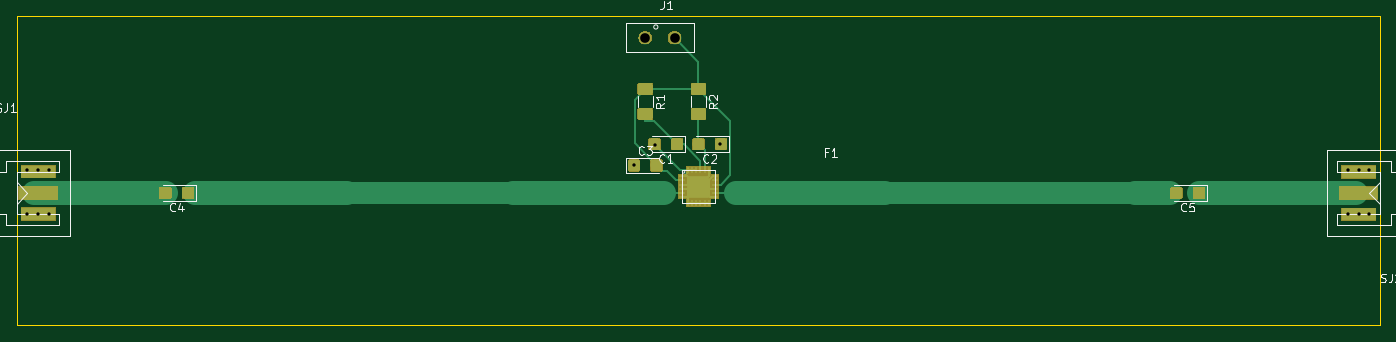
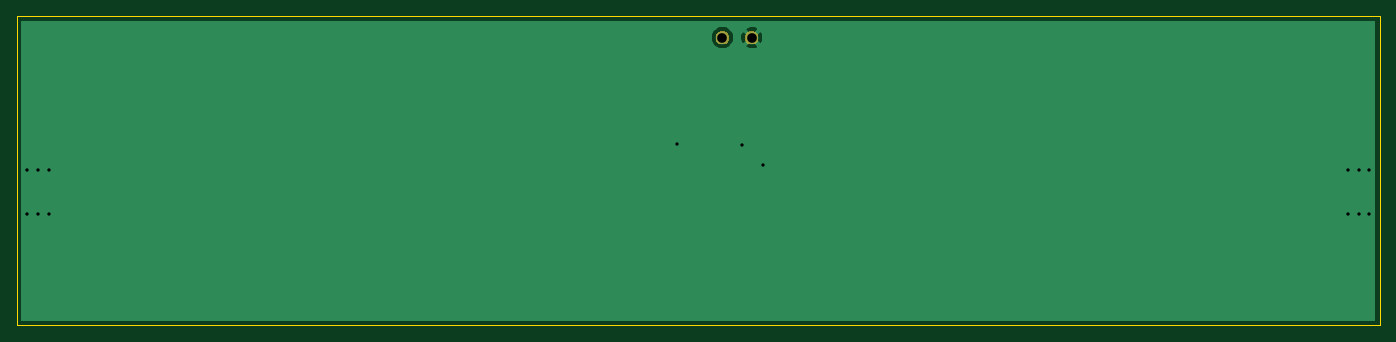
Circuit board: 10 layer files. Board 162.6 x 36.8 mm.
- bottom_copper: match_attenuator-B_Cu.gbr (5913 bytes)
- bottom_mask: match_attenuator-B_Mask.gbr (2367 bytes)
- paste: match_attenuator-B_Paste.gbr (540 bytes)
- bottom_silk: match_attenuator-B_SilkS.gbr (541 bytes)
- outline: match_attenuator-Edge_Cuts.gbr (787 bytes)
- top_copper: match_attenuator-F_Cu.gbr (32242 bytes)
- top_mask: match_attenuator-F_Mask.gbr (18552 bytes)
- paste: match_attenuator-F_Paste.gbr (27627 bytes)
- top_silk: match_attenuator-F_SilkS.gbr (11044 bytes)
- drill: match_attenuator.drl (535 bytes)

=== bottom_copper: match_attenuator-B_Cu.gbr ===
G04 #@! TF.GenerationSoftware,KiCad,Pcbnew,5.1.2-f72e74a~84~ubuntu18.04.1*
G04 #@! TF.CreationDate,2019-07-26T18:37:53+02:00*
G04 #@! TF.ProjectId,match_attenuator,6d617463-685f-4617-9474-656e7561746f,rev?*
G04 #@! TF.SameCoordinates,Original*
G04 #@! TF.FileFunction,Copper,L2,Bot*
G04 #@! TF.FilePolarity,Positive*
%FSLAX46Y46*%
G04 Gerber Fmt 4.6, Leading zero omitted, Abs format (unit mm)*
G04 Created by KiCad (PCBNEW 5.1.2-f72e74a~84~ubuntu18.04.1) date 2019-07-26 18:37:53*
%MOMM*%
%LPD*%
G04 APERTURE LIST*
%ADD10C,1.524000*%
%ADD11C,0.800000*%
%ADD12C,0.254000*%
G04 APERTURE END LIST*
D10*
X143510000Y-109220000D03*
X147010000Y-109220000D03*
D11*
X152400000Y-121920000D03*
X229870000Y-130200000D03*
X228600000Y-130200000D03*
X227330000Y-130200000D03*
X229870000Y-125000000D03*
X228600000Y-125000000D03*
X227330000Y-125000000D03*
X72390000Y-125000000D03*
X71120000Y-125000000D03*
X69850000Y-125000000D03*
X72390000Y-130200000D03*
X71120000Y-130200000D03*
X69850000Y-130200000D03*
X142200000Y-124420000D03*
X144700000Y-122000000D03*
D12*
G36*
X230480000Y-139732418D02*
G01*
X230480001Y-139732428D01*
X230480000Y-142850000D01*
X69240000Y-142850000D01*
X69240000Y-110185565D01*
X142724040Y-110185565D01*
X142791020Y-110425656D01*
X143040048Y-110542756D01*
X143307135Y-110609023D01*
X143582017Y-110621910D01*
X143854133Y-110580922D01*
X144113023Y-110487636D01*
X144228980Y-110425656D01*
X144295960Y-110185565D01*
X143510000Y-109399605D01*
X142724040Y-110185565D01*
X69240000Y-110185565D01*
X69240000Y-109292017D01*
X142108090Y-109292017D01*
X142149078Y-109564133D01*
X142242364Y-109823023D01*
X142304344Y-109938980D01*
X142544435Y-110005960D01*
X143330395Y-109220000D01*
X143689605Y-109220000D01*
X144475565Y-110005960D01*
X144715656Y-109938980D01*
X144832756Y-109689952D01*
X144899023Y-109422865D01*
X144911910Y-109147983D01*
X144902033Y-109082408D01*
X145613000Y-109082408D01*
X145613000Y-109357592D01*
X145666686Y-109627490D01*
X145771995Y-109881727D01*
X145924880Y-110110535D01*
X146119465Y-110305120D01*
X146348273Y-110458005D01*
X146602510Y-110563314D01*
X146872408Y-110617000D01*
X147147592Y-110617000D01*
X147417490Y-110563314D01*
X147671727Y-110458005D01*
X147900535Y-110305120D01*
X148095120Y-110110535D01*
X148248005Y-109881727D01*
X148353314Y-109627490D01*
X148407000Y-109357592D01*
X148407000Y-109082408D01*
X148353314Y-108812510D01*
X148248005Y-108558273D01*
X148095120Y-108329465D01*
X147900535Y-108134880D01*
X147671727Y-107981995D01*
X147417490Y-107876686D01*
X147147592Y-107823000D01*
X146872408Y-107823000D01*
X146602510Y-107876686D01*
X146348273Y-107981995D01*
X146119465Y-108134880D01*
X145924880Y-108329465D01*
X145771995Y-108558273D01*
X145666686Y-108812510D01*
X145613000Y-109082408D01*
X144902033Y-109082408D01*
X144870922Y-108875867D01*
X144777636Y-108616977D01*
X144715656Y-108501020D01*
X144475565Y-108434040D01*
X143689605Y-109220000D01*
X143330395Y-109220000D01*
X142544435Y-108434040D01*
X142304344Y-108501020D01*
X142187244Y-108750048D01*
X142120977Y-109017135D01*
X142108090Y-109292017D01*
X69240000Y-109292017D01*
X69240000Y-108254435D01*
X142724040Y-108254435D01*
X143510000Y-109040395D01*
X144295960Y-108254435D01*
X144228980Y-108014344D01*
X143979952Y-107897244D01*
X143712865Y-107830977D01*
X143437983Y-107818090D01*
X143165867Y-107859078D01*
X142906977Y-107952364D01*
X142791020Y-108014344D01*
X142724040Y-108254435D01*
X69240000Y-108254435D01*
X69240000Y-107340000D01*
X230480001Y-107340000D01*
X230480000Y-139732418D01*
X230480000Y-139732418D01*
G37*
X230480000Y-139732418D02*
X230480001Y-139732428D01*
X230480000Y-142850000D01*
X69240000Y-142850000D01*
X69240000Y-110185565D01*
X142724040Y-110185565D01*
X142791020Y-110425656D01*
X143040048Y-110542756D01*
X143307135Y-110609023D01*
X143582017Y-110621910D01*
X143854133Y-110580922D01*
X144113023Y-110487636D01*
X144228980Y-110425656D01*
X144295960Y-110185565D01*
X143510000Y-109399605D01*
X142724040Y-110185565D01*
X69240000Y-110185565D01*
X69240000Y-109292017D01*
X142108090Y-109292017D01*
X142149078Y-109564133D01*
X142242364Y-109823023D01*
X142304344Y-109938980D01*
X142544435Y-110005960D01*
X143330395Y-109220000D01*
X143689605Y-109220000D01*
X144475565Y-110005960D01*
X144715656Y-109938980D01*
X144832756Y-109689952D01*
X144899023Y-109422865D01*
X144911910Y-109147983D01*
X144902033Y-109082408D01*
X145613000Y-109082408D01*
X145613000Y-109357592D01*
X145666686Y-109627490D01*
X145771995Y-109881727D01*
X145924880Y-110110535D01*
X146119465Y-110305120D01*
X146348273Y-110458005D01*
X146602510Y-110563314D01*
X146872408Y-110617000D01*
X147147592Y-110617000D01*
X147417490Y-110563314D01*
X147671727Y-110458005D01*
X147900535Y-110305120D01*
X148095120Y-110110535D01*
X148248005Y-109881727D01*
X148353314Y-109627490D01*
X148407000Y-109357592D01*
X148407000Y-109082408D01*
X148353314Y-108812510D01*
X148248005Y-108558273D01*
X148095120Y-108329465D01*
X147900535Y-108134880D01*
X147671727Y-107981995D01*
X147417490Y-107876686D01*
X147147592Y-107823000D01*
X146872408Y-107823000D01*
X146602510Y-107876686D01*
X146348273Y-107981995D01*
X146119465Y-108134880D01*
X145924880Y-108329465D01*
X145771995Y-108558273D01*
X145666686Y-108812510D01*
X145613000Y-109082408D01*
X144902033Y-109082408D01*
X144870922Y-108875867D01*
X144777636Y-108616977D01*
X144715656Y-108501020D01*
X144475565Y-108434040D01*
X143689605Y-109220000D01*
X143330395Y-109220000D01*
X142544435Y-108434040D01*
X142304344Y-108501020D01*
X142187244Y-108750048D01*
X142120977Y-109017135D01*
X142108090Y-109292017D01*
X69240000Y-109292017D01*
X69240000Y-108254435D01*
X142724040Y-108254435D01*
X143510000Y-109040395D01*
X144295960Y-108254435D01*
X144228980Y-108014344D01*
X143979952Y-107897244D01*
X143712865Y-107830977D01*
X143437983Y-107818090D01*
X143165867Y-107859078D01*
X142906977Y-107952364D01*
X142791020Y-108014344D01*
X142724040Y-108254435D01*
X69240000Y-108254435D01*
X69240000Y-107340000D01*
X230480001Y-107340000D01*
X230480000Y-139732418D01*
M02*

=== bottom_mask: match_attenuator-B_Mask.gbr ===
G04 #@! TF.GenerationSoftware,KiCad,Pcbnew,5.1.2-f72e74a~84~ubuntu18.04.1*
G04 #@! TF.CreationDate,2019-07-26T18:37:53+02:00*
G04 #@! TF.ProjectId,match_attenuator,6d617463-685f-4617-9474-656e7561746f,rev?*
G04 #@! TF.SameCoordinates,Original*
G04 #@! TF.FileFunction,Soldermask,Bot*
G04 #@! TF.FilePolarity,Negative*
%FSLAX46Y46*%
G04 Gerber Fmt 4.6, Leading zero omitted, Abs format (unit mm)*
G04 Created by KiCad (PCBNEW 5.1.2-f72e74a~84~ubuntu18.04.1) date 2019-07-26 18:37:53*
%MOMM*%
%LPD*%
G04 APERTURE LIST*
%ADD10C,0.100000*%
G04 APERTURE END LIST*
D10*
G36*
X147247142Y-108438242D02*
G01*
X147395101Y-108499529D01*
X147528255Y-108588499D01*
X147641501Y-108701745D01*
X147730471Y-108834899D01*
X147791758Y-108982858D01*
X147823000Y-109139925D01*
X147823000Y-109300075D01*
X147791758Y-109457142D01*
X147730471Y-109605101D01*
X147641501Y-109738255D01*
X147528255Y-109851501D01*
X147395101Y-109940471D01*
X147247142Y-110001758D01*
X147090075Y-110033000D01*
X146929925Y-110033000D01*
X146772858Y-110001758D01*
X146624899Y-109940471D01*
X146491745Y-109851501D01*
X146378499Y-109738255D01*
X146289529Y-109605101D01*
X146228242Y-109457142D01*
X146197000Y-109300075D01*
X146197000Y-109139925D01*
X146228242Y-108982858D01*
X146289529Y-108834899D01*
X146378499Y-108701745D01*
X146491745Y-108588499D01*
X146624899Y-108499529D01*
X146772858Y-108438242D01*
X146929925Y-108407000D01*
X147090075Y-108407000D01*
X147247142Y-108438242D01*
X147247142Y-108438242D01*
G37*
G36*
X143747142Y-108438242D02*
G01*
X143895101Y-108499529D01*
X144028255Y-108588499D01*
X144141501Y-108701745D01*
X144230471Y-108834899D01*
X144291758Y-108982858D01*
X144323000Y-109139925D01*
X144323000Y-109300075D01*
X144291758Y-109457142D01*
X144230471Y-109605101D01*
X144141501Y-109738255D01*
X144028255Y-109851501D01*
X143895101Y-109940471D01*
X143747142Y-110001758D01*
X143590075Y-110033000D01*
X143429925Y-110033000D01*
X143272858Y-110001758D01*
X143124899Y-109940471D01*
X142991745Y-109851501D01*
X142878499Y-109738255D01*
X142789529Y-109605101D01*
X142728242Y-109457142D01*
X142697000Y-109300075D01*
X142697000Y-109139925D01*
X142728242Y-108982858D01*
X142789529Y-108834899D01*
X142878499Y-108701745D01*
X142991745Y-108588499D01*
X143124899Y-108499529D01*
X143272858Y-108438242D01*
X143429925Y-108407000D01*
X143590075Y-108407000D01*
X143747142Y-108438242D01*
X143747142Y-108438242D01*
G37*
M02*

=== paste: match_attenuator-B_Paste.gbr ===
G04 #@! TF.GenerationSoftware,KiCad,Pcbnew,5.1.2-f72e74a~84~ubuntu18.04.1*
G04 #@! TF.CreationDate,2019-07-26T18:37:53+02:00*
G04 #@! TF.ProjectId,match_attenuator,6d617463-685f-4617-9474-656e7561746f,rev?*
G04 #@! TF.SameCoordinates,Original*
G04 #@! TF.FileFunction,Paste,Bot*
G04 #@! TF.FilePolarity,Positive*
%FSLAX46Y46*%
G04 Gerber Fmt 4.6, Leading zero omitted, Abs format (unit mm)*
G04 Created by KiCad (PCBNEW 5.1.2-f72e74a~84~ubuntu18.04.1) date 2019-07-26 18:37:53*
%MOMM*%
%LPD*%
G04 APERTURE LIST*
G04 APERTURE END LIST*
M02*

=== bottom_silk: match_attenuator-B_SilkS.gbr ===
G04 #@! TF.GenerationSoftware,KiCad,Pcbnew,5.1.2-f72e74a~84~ubuntu18.04.1*
G04 #@! TF.CreationDate,2019-07-26T18:37:53+02:00*
G04 #@! TF.ProjectId,match_attenuator,6d617463-685f-4617-9474-656e7561746f,rev?*
G04 #@! TF.SameCoordinates,Original*
G04 #@! TF.FileFunction,Legend,Bot*
G04 #@! TF.FilePolarity,Positive*
%FSLAX46Y46*%
G04 Gerber Fmt 4.6, Leading zero omitted, Abs format (unit mm)*
G04 Created by KiCad (PCBNEW 5.1.2-f72e74a~84~ubuntu18.04.1) date 2019-07-26 18:37:53*
%MOMM*%
%LPD*%
G04 APERTURE LIST*
G04 APERTURE END LIST*
M02*

=== outline: match_attenuator-Edge_Cuts.gbr ===
G04 #@! TF.GenerationSoftware,KiCad,Pcbnew,5.1.2-f72e74a~84~ubuntu18.04.1*
G04 #@! TF.CreationDate,2019-07-26T18:37:53+02:00*
G04 #@! TF.ProjectId,match_attenuator,6d617463-685f-4617-9474-656e7561746f,rev?*
G04 #@! TF.SameCoordinates,Original*
G04 #@! TF.FileFunction,Profile,NP*
%FSLAX46Y46*%
G04 Gerber Fmt 4.6, Leading zero omitted, Abs format (unit mm)*
G04 Created by KiCad (PCBNEW 5.1.2-f72e74a~84~ubuntu18.04.1) date 2019-07-26 18:37:53*
%MOMM*%
%LPD*%
G04 APERTURE LIST*
%ADD10C,0.050000*%
G04 APERTURE END LIST*
D10*
X231140000Y-143510000D02*
X231140000Y-139700000D01*
X68580000Y-143510000D02*
X231140000Y-143510000D01*
X68580000Y-106680000D02*
X68580000Y-143510000D01*
X231140000Y-106680000D02*
X68580000Y-106680000D01*
X231140000Y-139700000D02*
X231140000Y-106680000D01*
M02*

=== top_copper: match_attenuator-F_Cu.gbr (32242 bytes, source omitted) ===
=== top_mask: match_attenuator-F_Mask.gbr (18552 bytes, source omitted) ===
=== paste: match_attenuator-F_Paste.gbr (27627 bytes, source omitted) ===
=== top_silk: match_attenuator-F_SilkS.gbr (11044 bytes, source omitted) ===
=== drill: match_attenuator.drl ===
M48
; DRILL file {KiCad 5.1.2-f72e74a~84~ubuntu18.04.1} date ven. 26 juil. 2019 18:37:56 CEST
; FORMAT={-:-/ absolute / inch / decimal}
; #@! TF.CreationDate,2019-07-26T18:37:56+02:00
; #@! TF.GenerationSoftware,Kicad,Pcbnew,5.1.2-f72e74a~84~ubuntu18.04.1
FMAT,2
INCH
T1C0.0157
T2C0.0453
%
G90
G05
T1
X2.75Y-4.9213
X2.75Y-5.126
X2.8Y-4.9213
X2.8Y-5.126
X2.85Y-4.9213
X2.85Y-5.126
X5.5984Y-4.8984
X5.6969Y-4.8031
X6.0Y-4.8
X8.95Y-4.9213
X8.95Y-5.126
X9.0Y-4.9213
X9.0Y-5.126
X9.05Y-4.9213
X9.05Y-5.126
T2
X5.65Y-4.3
X5.7878Y-4.3
T0
M30

